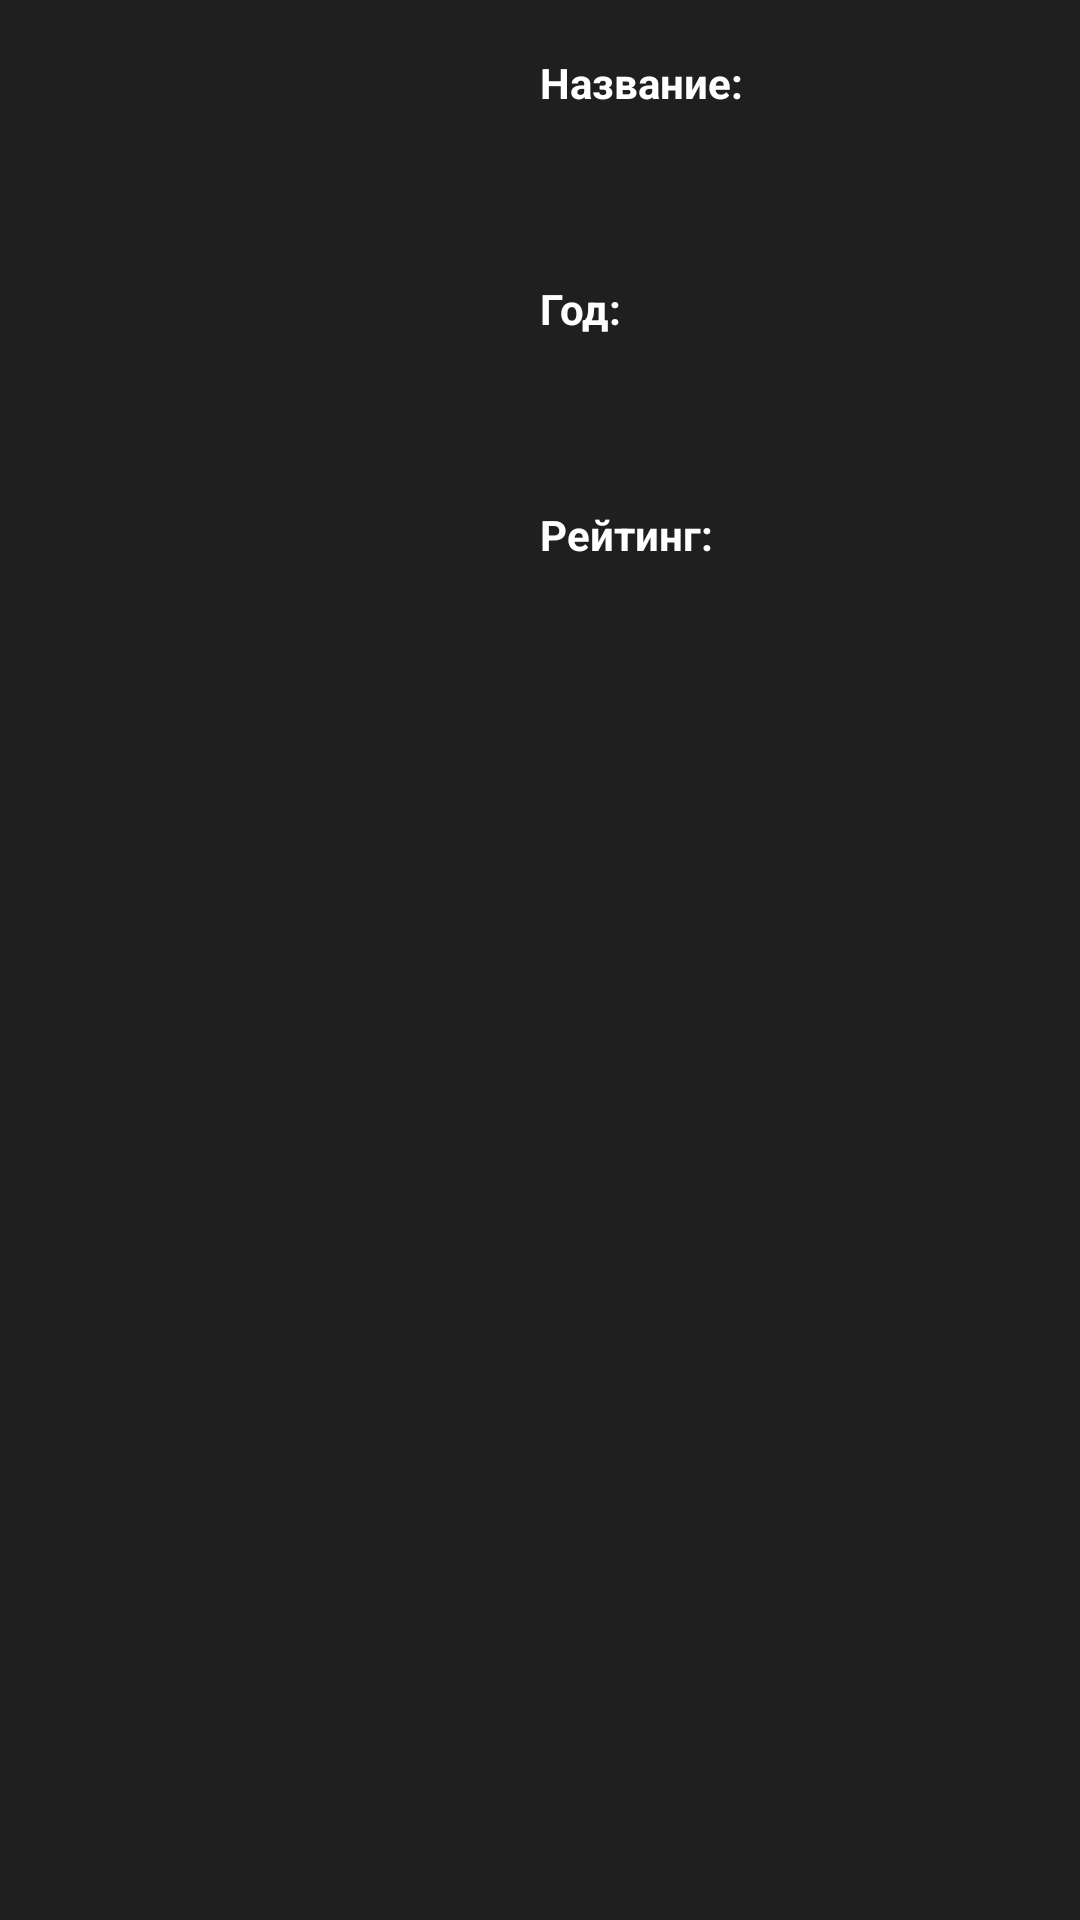

Android layout source for this screen:
<!-- AndroidManifest.xml: application theme Theme.AppForSequenia -->
<!-- res/layout/description.xml -->
<?xml version="1.0" encoding="utf-8"?>
<androidx.constraintlayout.widget.ConstraintLayout
    xmlns:android="http://schemas.android.com/apk/res/android"
    xmlns:app="http://schemas.android.com/apk/res-auto"
    android:background="#1f1f1f"
    android:padding="10dp"
    android:layout_width="match_parent"
    android:layout_height="match_parent">

    <TextView
        android:id="@+id/mark"
        android:layout_width="wrap_content"
        android:layout_height="wrap_content"
        app:layout_constraintTop_toTopOf="parent"
        app:layout_constraintLeft_toLeftOf="parent"
        app:layout_constraintRight_toRightOf="parent"
        app:layout_constraintBottom_toBottomOf="parent"/>

    <ImageView
        android:id="@+id/imageView"
        android:layout_width="150dp"
        android:layout_height="225dp"
        app:layout_constraintTop_toTopOf="parent"
        app:layout_constraintRight_toLeftOf="@+id/mark"
        app:layout_constraintLeft_toLeftOf="parent"
        app:layout_constraintRight_toRightOf="parent"
        app:layout_constraintBottom_toTopOf="@+id/mark"
        android:layout_marginBottom="60dp"
        android:layout_marginEnd="20dp"/>



    <TextView
        android:id="@+id/title"
        android:layout_width="wrap_content"
        android:layout_height="wrap_content"
        android:textColor="@color/white"
        android:textStyle="bold"
        android:text="@string/title"
        app:layout_constraintLeft_toRightOf="@+id/mark"
        app:layout_constraintTop_toTopOf="@+id/imageView"
        />
    <TextView
        android:id="@+id/textView"
        android:layout_width="150dp"
        android:layout_height="wrap_content"
        android:textColor="@color/white"
        android:textStyle="bold"
        android:textSize="12sp"
        app:layout_constraintLeft_toRightOf="@+id/mark"
        app:layout_constraintTop_toBottomOf="@+id/title"
        />

    <TextView
        android:id="@+id/year"
        android:layout_width="wrap_content"
        android:layout_height="wrap_content"
        android:textColor="@color/white"
        android:textStyle="bold"
        android:text="@string/year"
        app:layout_constraintLeft_toRightOf="@+id/mark"
        app:layout_constraintTop_toBottomOf="@+id/textView"
        android:layout_marginTop="40dp"
        />
    <TextView
        android:id="@+id/textView2"
        android:layout_width="wrap_content"
        android:layout_height="wrap_content"
        android:textColor="@color/white"
        android:textSize="12sp"
        android:textStyle="bold"
        app:layout_constraintLeft_toRightOf="@+id/mark"
        app:layout_constraintTop_toBottomOf="@+id/year"
        />


    <TextView
        android:id="@+id/rank"
        android:layout_width="wrap_content"
        android:layout_height="wrap_content"
        android:textColor="@color/white"
        android:textStyle="bold"
        android:text="@string/rank"
        app:layout_constraintTop_toBottomOf="@+id/textView2"
        app:layout_constraintLeft_toRightOf="@+id/mark"
        android:layout_marginTop="40dp"
        />
    <TextView
        android:id="@+id/textView3"
        android:layout_width="wrap_content"
        android:layout_height="wrap_content"
        android:textColor="@color/white"
        android:textSize="12sp"
        android:textStyle="bold"
        app:layout_constraintLeft_toRightOf="@+id/mark"
        app:layout_constraintTop_toBottomOf="@+id/rank"
        />

    <TextView
        android:id="@+id/textView4"
        android:padding="10dp"
        android:layout_width="wrap_content"
        android:layout_height="wrap_content"
        android:textColor="@color/white"
        android:textStyle="bold"
        android:textSize="12sp"
        app:layout_constraintTop_toBottomOf="@+id/imageView"
        app:layout_constraintLeft_toLeftOf="parent"
        app:layout_constraintRight_toRightOf="parent"
        android:layout_marginTop="60dp"
        />
</androidx.constraintlayout.widget.ConstraintLayout>
<!-- resources referenced by this layout -->
<resources>
  <color name="white">#FFFFFFFF</color>
  <string name="rank">Рейтинг: </string>
  <string name="title">Название: </string>
  <string name="year">Год: </string>
  <style name="Theme.AppForSequenia" parent="Theme.MaterialComponents.DayNight.DarkActionBar">
          
          <item name="colorPrimary">@color/gray</item>
          <item name="colorPrimaryVariant">@color/gray2</item>
          <item name="colorOnPrimary">@color/white</item>
          
          <item name="colorSecondary">@color/teal_200</item>
          <item name="colorSecondaryVariant">@color/teal_700</item>
          <item name="colorOnSecondary">@color/black</item>
          
          <item name="android:statusBarColor" tools:targetApi="l">?attr/colorPrimaryVariant</item>
          
      </style>
  <color name="gray">#575757</color>
  <color name="gray2">#1f1f1f</color>
  <color name="teal_200">#FF03DAC5</color>
  <color name="teal_700">#FF018786</color>
  <color name="black">#FF000000</color>
</resources>
